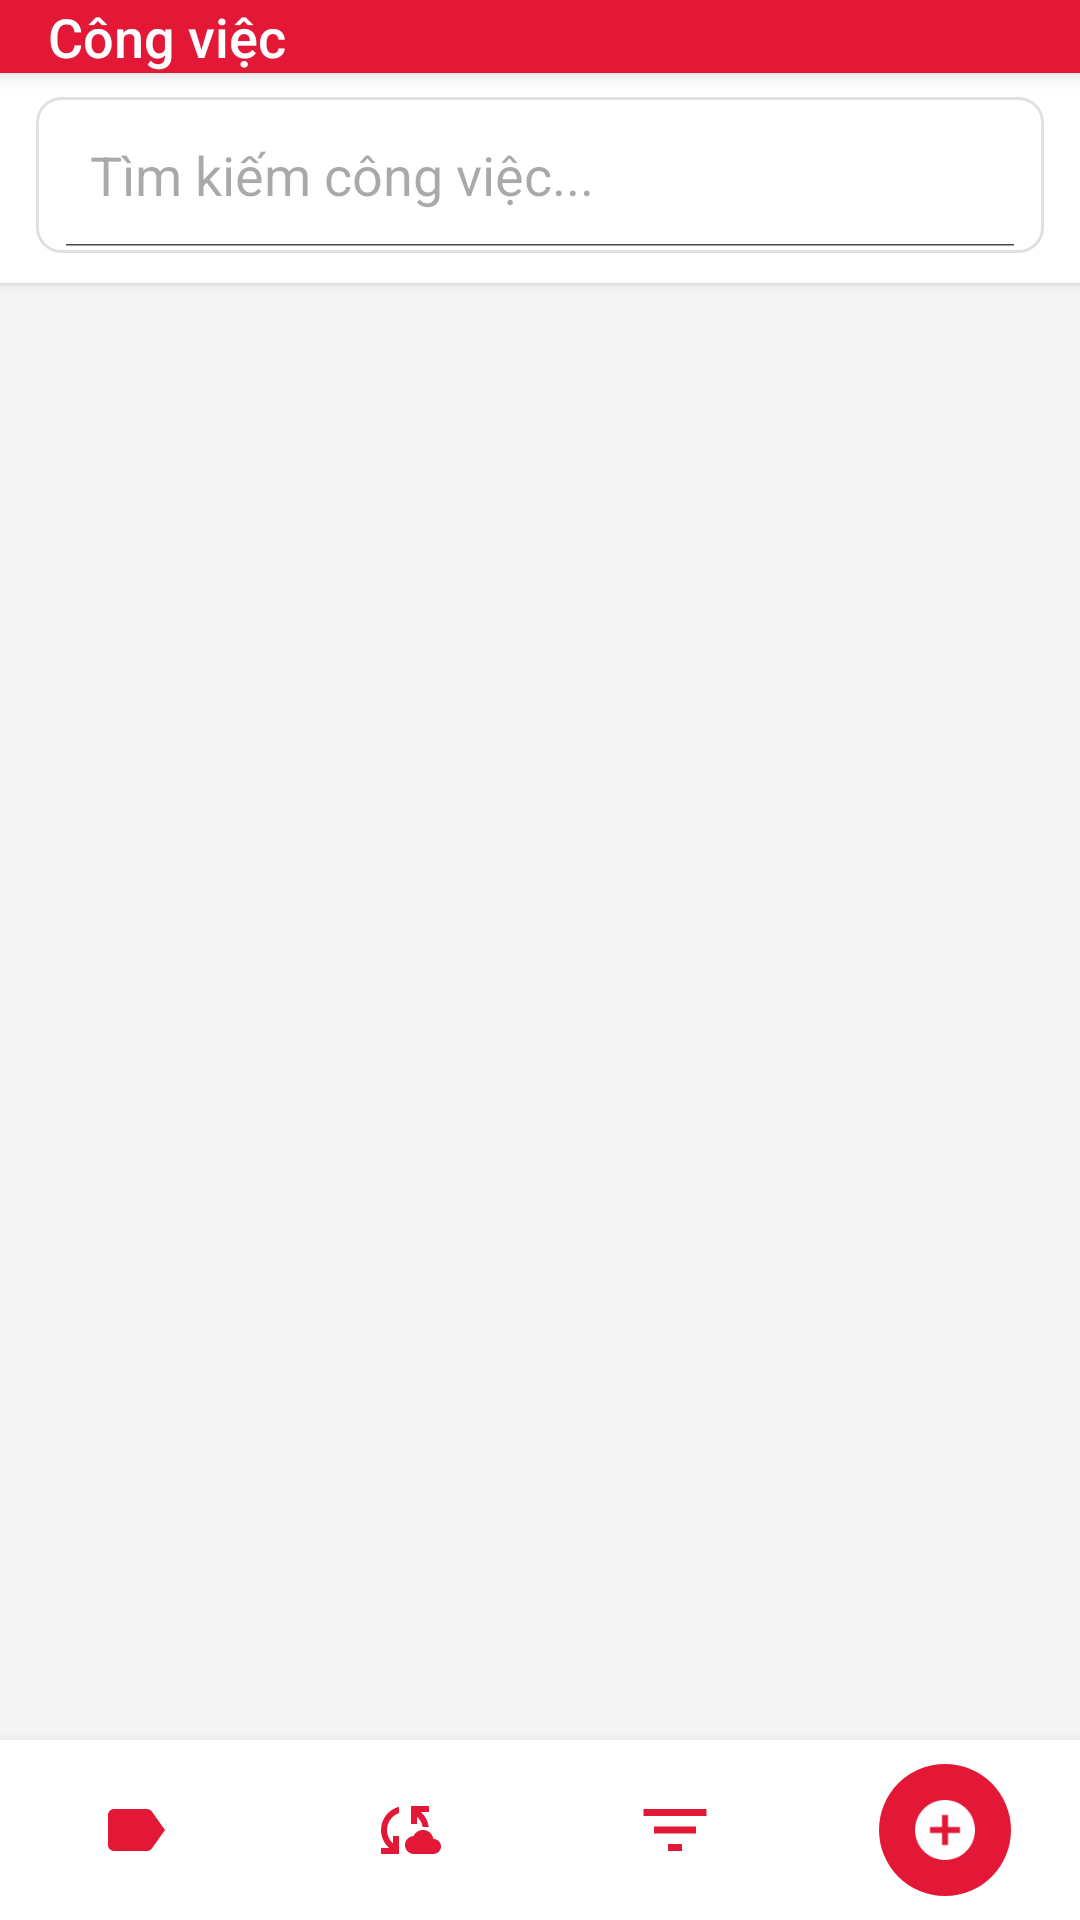

Produce the Android XML layout that renders to this screen, including the resource entries it uses.
<!-- AndroidManifest.xml: application theme Theme.TodoApp -->
<!-- res/layout/activity_tasks.xml -->
<?xml version="1.0" encoding="utf-8"?>
<LinearLayout xmlns:android="http://schemas.android.com/apk/res/android"
    xmlns:app="http://schemas.android.com/apk/res-auto"
    xmlns:tools="http://schemas.android.com/tools"
    android:layout_width="match_parent"
    android:layout_height="match_parent"
    android:background="@color/surface"
    android:orientation="vertical"
    tools:context=".ui.tasks.TasksActivity">

    
    <LinearLayout
        android:id="@+id/appBar"
        android:layout_width="match_parent"
        android:layout_height="wrap_content"
        android:background="@color/hust_red"
        android:elevation="4dp"
        android:gravity="center_vertical"
        android:orientation="horizontal"
        android:paddingHorizontal="4dp">

        <TextView
            android:layout_width="0dp"
            android:layout_height="wrap_content"
            android:layout_marginStart="12dp"
            android:layout_weight="1"
            android:fontFamily="sans-serif-medium"
            android:text="Công việc"
            android:textColor="#FFFFFF"
            android:textSize="18sp" />
    </LinearLayout>

    
    <LinearLayout
        android:layout_width="match_parent"
        android:layout_height="wrap_content"
        android:background="@android:color/white"
        android:elevation="2dp"
        android:orientation="vertical"
        android:paddingHorizontal="12dp"
        android:paddingTop="8dp"
        android:paddingBottom="4dp">

        <LinearLayout
            android:id="@+id/searchContainer"
            android:layout_width="match_parent"
            android:layout_height="wrap_content"
            android:background="@drawable/task_border"
            android:padding="2dp">

            <SearchView
                android:id="@+id/searchView"
                android:layout_width="match_parent"
                android:layout_height="wrap_content"
                android:background="@null"
                android:iconifiedByDefault="false"
                android:queryHint="Tìm kiếm công việc..."
                android:searchIcon="@null" />
        </LinearLayout>

        <androidx.recyclerview.widget.RecyclerView
            android:id="@+id/rvTagFilter"
            android:layout_width="match_parent"
            android:layout_height="wrap_content"
            android:layout_marginTop="6dp"
            android:orientation="horizontal"
            app:layoutManager="androidx.recyclerview.widget.LinearLayoutManager"
            tools:listitem="@layout/item_tag_filter" />
    </LinearLayout>

    
    <androidx.recyclerview.widget.RecyclerView
        android:id="@+id/recyclerView"
        android:layout_width="match_parent"
        android:layout_height="0dp"
        android:layout_weight="1"
        android:clipToPadding="false"
        android:paddingHorizontal="12dp"
        android:paddingTop="4dp"
        android:paddingBottom="8dp" />

    
    <LinearLayout
        android:id="@+id/bottomBar"
        android:layout_width="match_parent"
        android:layout_height="wrap_content"
        android:background="@android:color/white"
        android:elevation="8dp"
        android:gravity="center"
        android:minHeight="60dp"
        android:orientation="horizontal">

        <ImageView
            android:id="@+id/tagsButton"
            android:layout_width="0dp"
            android:layout_height="44dp"
            android:layout_weight="1"
            android:contentDescription="tag"
            android:padding="10dp"
            android:src="@drawable/ic_tag"
            app:tint="@color/hust_red" />

        <ImageView
            android:id="@+id/syncButton"
            android:layout_width="0dp"
            android:layout_height="44dp"
            android:layout_weight="1"
            android:contentDescription="@string/sync_button_desc"
            android:padding="10dp"
            android:src="@drawable/ic_sync"
            app:tint="@color/hust_red" />

        <ImageView
            android:id="@+id/filterButton"
            android:layout_width="0dp"
            android:layout_height="44dp"
            android:layout_weight="1"
            android:contentDescription="@string/filter_button_desc"
            android:padding="8dp"
            android:src="@drawable/ic_filter"
            app:tint="@color/hust_red" />

        
        <FrameLayout
            android:layout_width="0dp"
            android:layout_height="match_parent"
            android:layout_weight="1"
            android:gravity="center">

            <ImageView
                android:id="@+id/addTaskButton"
                android:layout_width="44dp"
                android:layout_height="44dp"
                android:layout_gravity="center"
                android:background="@drawable/bg_fab_hust"
                android:contentDescription="@string/add_task_button_desc"
                android:padding="10dp"
                android:src="@drawable/ic_add"
                app:tint="#FFFFFF" />
        </FrameLayout>
    </LinearLayout>

</LinearLayout>
<!-- res/layout/item_tag_filter.xml (included above) -->
<?xml version="1.0" encoding="utf-8"?>
<LinearLayout xmlns:android="http://schemas.android.com/apk/res/android"
    android:layout_width="wrap_content"
    android:layout_height="wrap_content"
    android:padding="4dp">

    <TextView
        android:id="@+id/tvTagName"
        android:layout_width="wrap_content"
        android:layout_height="32dp"
        android:background="@drawable/bg_tag"
        android:gravity="center"
        android:paddingStart="12dp"
        android:paddingEnd="12dp"
        android:text="Tag"
        android:textSize="14sp"
        android:textStyle="bold" />
</LinearLayout>
<!-- resources referenced by this layout -->
<resources>
  <color name="hust_red">#E31837</color>
  <color name="surface">#F5F5F5</color>
  <!-- drawable bg_fab_hust (drawable) -->
  <?xml version="1.0" encoding="utf-8"?>
  <shape xmlns:android="http://schemas.android.com/apk/res/android"
      android:shape="oval">
      <solid android:color="@color/hust_red" />
  </shape>
  <!-- drawable bg_tag (drawable) -->
  <?xml version="1.0" encoding="utf-8"?>
  <shape xmlns:android="http://schemas.android.com/apk/res/android"
      android:shape="rectangle">
      <solid android:color="@color/tag_background" />
      <corners android:radius="16dp" />
      <padding
          android:bottom="4dp"
          android:left="8dp"
          android:right="8dp"
          android:top="4dp" />
  </shape>
  <!-- drawable ic_add (drawable) -->
  <vector xmlns:android="http://schemas.android.com/apk/res/android" android:height="24dp" android:tint="#0DC7D0" android:viewportHeight="24" android:viewportWidth="24" android:width="24dp">
        
      <path android:fillColor="@android:color/white" android:pathData="M12,2C6.48,2 2,6.48 2,12s4.48,10 10,10 10,-4.48 10,-10S17.52,2 12,2zM17,13h-4v4h-2v-4L7,13v-2h4L11,7h2v4h4v2z"/>
      
  </vector>
  <!-- drawable ic_filter (drawable) -->
  <vector xmlns:android="http://schemas.android.com/apk/res/android"
      android:height="24dp"
      android:tint="#FFFFFF"
      android:viewportHeight="24"
      android:viewportWidth="24"
      android:width="24dp">
        
      <path android:fillColor="@android:color/white"
          android:pathData="M10,18h4v-2h-4v2zM3,6v2h18L21,6L3,6zM6,13h12v-2L6,11v2z"/>
      
  </vector>
  <!-- drawable ic_tag (drawable) -->
  <vector xmlns:android="http://schemas.android.com/apk/res/android" android:autoMirrored="true" android:height="24dp" android:tint="#0DC7D0" android:viewportHeight="24" android:viewportWidth="24" android:width="24dp">
        
      <path android:fillColor="@android:color/white" android:pathData="M17.63,5.84C17.27,5.33 16.67,5 16,5L5,5.01C3.9,5.01 3,5.9 3,7v10c0,1.1 0.9,1.99 2,1.99L16,19c0.67,0 1.27,-0.33 1.63,-0.84L22,12l-4.37,-6.16z"/>
      
  </vector>
  <!-- drawable task_border (drawable) -->
  <?xml version="1.0" encoding="utf-8"?>
  <shape xmlns:android="http://schemas.android.com/apk/res/android"
      android:shape="rectangle">
      <stroke android:width="1dp" android:color="#E0E0E0" />
      <corners android:radius="8dp" />
      <solid android:color="#FFFFFF" />
      <padding
          android:left="8dp"
          android:top="8dp"
          android:right="8dp"
          android:bottom="8dp" />
  </shape>
  <string name="add_task_button_desc">Add task</string>
  <string name="filter_button_desc">Filter</string>
  <string name="sync_button_desc">Sync</string>
  <style name="Theme.TodoApp" parent="Base.Theme.TodoApp">
          <item name="android:windowOptOutEdgeToEdgeEnforcement" tools:targetApi="35">true</item>
      </style>
  <color name="tag_background">#F0F0F0</color>
  <style name="Base.Theme.TodoApp" parent="Theme.Material3.DayNight.NoActionBar">
          <item name="colorPrimary">@color/hust_red</item>
          <item name="colorOnPrimary">@color/white</item>
          <item name="colorPrimaryContainer">@color/hust_red_light</item>
          <item name="colorOnPrimaryContainer">@color/hust_red_dark</item>
          <item name="colorSecondary">@color/hust_red_dark</item>
          <item name="colorOnSecondary">@color/white</item>
          <item name="colorSurface">@color/white</item>
          <item name="colorOnSurface">@color/text_primary</item>
          <item name="android:colorBackground">@color/surface</item>
      </style>
  <color name="white">#FFFFFFFF</color>
  <color name="hust_red_light">#FFEBEE</color>
  <color name="hust_red_dark">#A81020</color>
  <color name="text_primary">#1A1A1A</color>
</resources>
